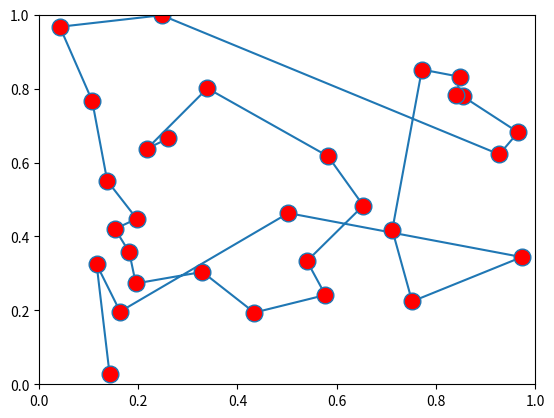

Python code for this plot:
from math import sqrt
from random import random
import matplotlib.lines as lines
import matplotlib.pyplot as plt
import numpy as np

MAX_ANTS = 20

MAX_CITIES = 30
MAX_DISTANCE = 1
MAX_TIME = MAX_ANTS * MAX_CITIES
INIT_PHEROMONE = 1.0 / MAX_CITIES


ALPHA = 1
BETA = 5
RHO = 0.5
QVAL = 100


class City(object):

    def __init__(self, x, y):
        self.x = x
        self.y = y


class Ant(object):

    def __init__(self, start_city):
        self.cur_city = start_city
        self.path = [start_city]
        self.tour_length = 0.

    def move_to_city(self, city):
        global DISTANCE, MAX_CITIES
        self.path.append(city)
        self.tour_length += DISTANCE[self.cur_city][city]
        if len(self.path) == MAX_CITIES:
            self.tour_length += DISTANCE[self.path[-1]][self.path[0]]
        self.cur_city = city

    def can_move(self):
        global MAX_CITIES
        return len(self.path) < MAX_CITIES

    def reset(self, city):
        self.cur_city = city
        self.path = [city]
        self.tour_length = 0.


def get_random(l):
    r = random()
    cur_probability = 0
    cur_val = None

    for val, probability in l:
        cur_val = val
        cur_probability += probability
        if r <= cur_probability:
            break

    return cur_val


ANTS = []
CITIES = []
DISTANCE = []
PHEROMONE = []
BEST = MAX_CITIES * MAX_DISTANCE
BEST_ANT = None


def init():
    global DISTANCE, PHEROMONE, CITIES, ANTS

    for i in range(MAX_CITIES):
        DISTANCE.append([0.] * MAX_CITIES)
        PHEROMONE.append([INIT_PHEROMONE] * MAX_CITIES)

    for i in range(MAX_CITIES):
        CITIES.append(City(random() * MAX_DISTANCE, random() * MAX_DISTANCE))

    for i in range(MAX_CITIES):
        for j in range(MAX_CITIES):
            if i != j and DISTANCE[i][j] == 0.:
                xd = CITIES[i].x - CITIES[j].x
                yd = CITIES[i].y - CITIES[j].y
                distance = sqrt(xd * xd + yd * yd)
                DISTANCE[i][j], DISTANCE[j][i] = distance, distance

    to = 0
    for i in range(MAX_ANTS):
        ANTS.append(Ant(to))
        to += 1
        to = to % MAX_CITIES


def ant_product(from_city, to_city, ph=None):
    global DISTANCE, PHEROMONE, ALPHA, BETA
    ph = ph or PHEROMONE[from_city][to_city]
    return (ph ** ALPHA) * \
           ((1. / DISTANCE[from_city][to_city]) ** BETA)


def select_next_city(ant):
    global MAX_CITIES, PHEROMONE, DISTANCE
    denom = 0.
    not_visited = []

    for to in range(MAX_CITIES):
        if to not in ant.path:
            ap = ant_product(ant.cur_city, to)
            not_visited.append((to, ap))
            denom += ap

    assert not_visited
    not_visited = [(val, ap / denom) for (val, ap) in not_visited]
    to = get_random(not_visited)
    return to
    i = 0
    while True:
        to, ap = not_visited[i]
        p = ap / denom
        if random() < p:
            break
        i += 1
        i = i % len(not_visited)

    if False and len(not_visited) == MAX_CITIES - 1:
        for to_city, ap in not_visited:
            print('%i %.03f %.01f %.02f' % (
                to_city, PHEROMONE[ant.cur_city][to_city], DISTANCE[ant.cur_city][to_city], ap / denom))
        print(to)
        raw_input()
    assert ant.cur_city != to
    return to


def simulate_ants():
    global ANTS, MAX_CITIES
    moving = 0

    for ant in ANTS:
        if ant.can_move():
            ant.move_to_city(select_next_city(ant))
            moving += 1

    return moving


def update_trails():
    global MAX_CITIES, PHEROMONE, RHO, INIT_PHEROMONE, ANTS

    for ant in ANTS:
        pheromove_amount = QVAL / ant.tour_length

        for i in range(MAX_CITIES):
            if i == MAX_CITIES - 1:
                from_city = ant.path[i]
                to_city = ant.path[0]
            else:
                from_city = ant.path[i]
                to_city = ant.path[i + 1]
            assert from_city != to_city
            PHEROMONE[from_city][to_city] = PHEROMONE[from_city][to_city] * (1 - RHO) + pheromove_amount
            PHEROMONE[to_city][from_city] = PHEROMONE[from_city][to_city]


def restart_ants():
    global ANTS, BEST, BEST_ANT, MAX_CITIES
    to = 0

    for ant in ANTS:
        if ant.tour_length < BEST:
            BEST = ant.tour_length
            BEST_ANT = ant

        ant.reset(to)
        to += 1
        to = to % MAX_CITIES


if __name__ == '__main__':
    init()
    cur_time = 0
    while cur_time < MAX_TIME:
        cur_time += 1
        if cur_time % 100 == 0:
            print('time:', cur_time, 'of', MAX_TIME)

        if simulate_ants() == 0:
            update_trails()
            cur_time != MAX_TIME and restart_ants()


    x, y = [], []
    for i in BEST_ANT.path:
        city = CITIES[i]
        x.append(city.x / float(MAX_DISTANCE))
        y.append(city.y / float(MAX_DISTANCE))

    fig = plt.figure()
    ax = fig.add_subplot(1, 1, 1)
    x = np.array(x)
    y = np.array(y)
    line = lines.Line2D(x, y, mfc='red', ms=12, marker='o')
    ax.add_line(line)
    plt.show()
